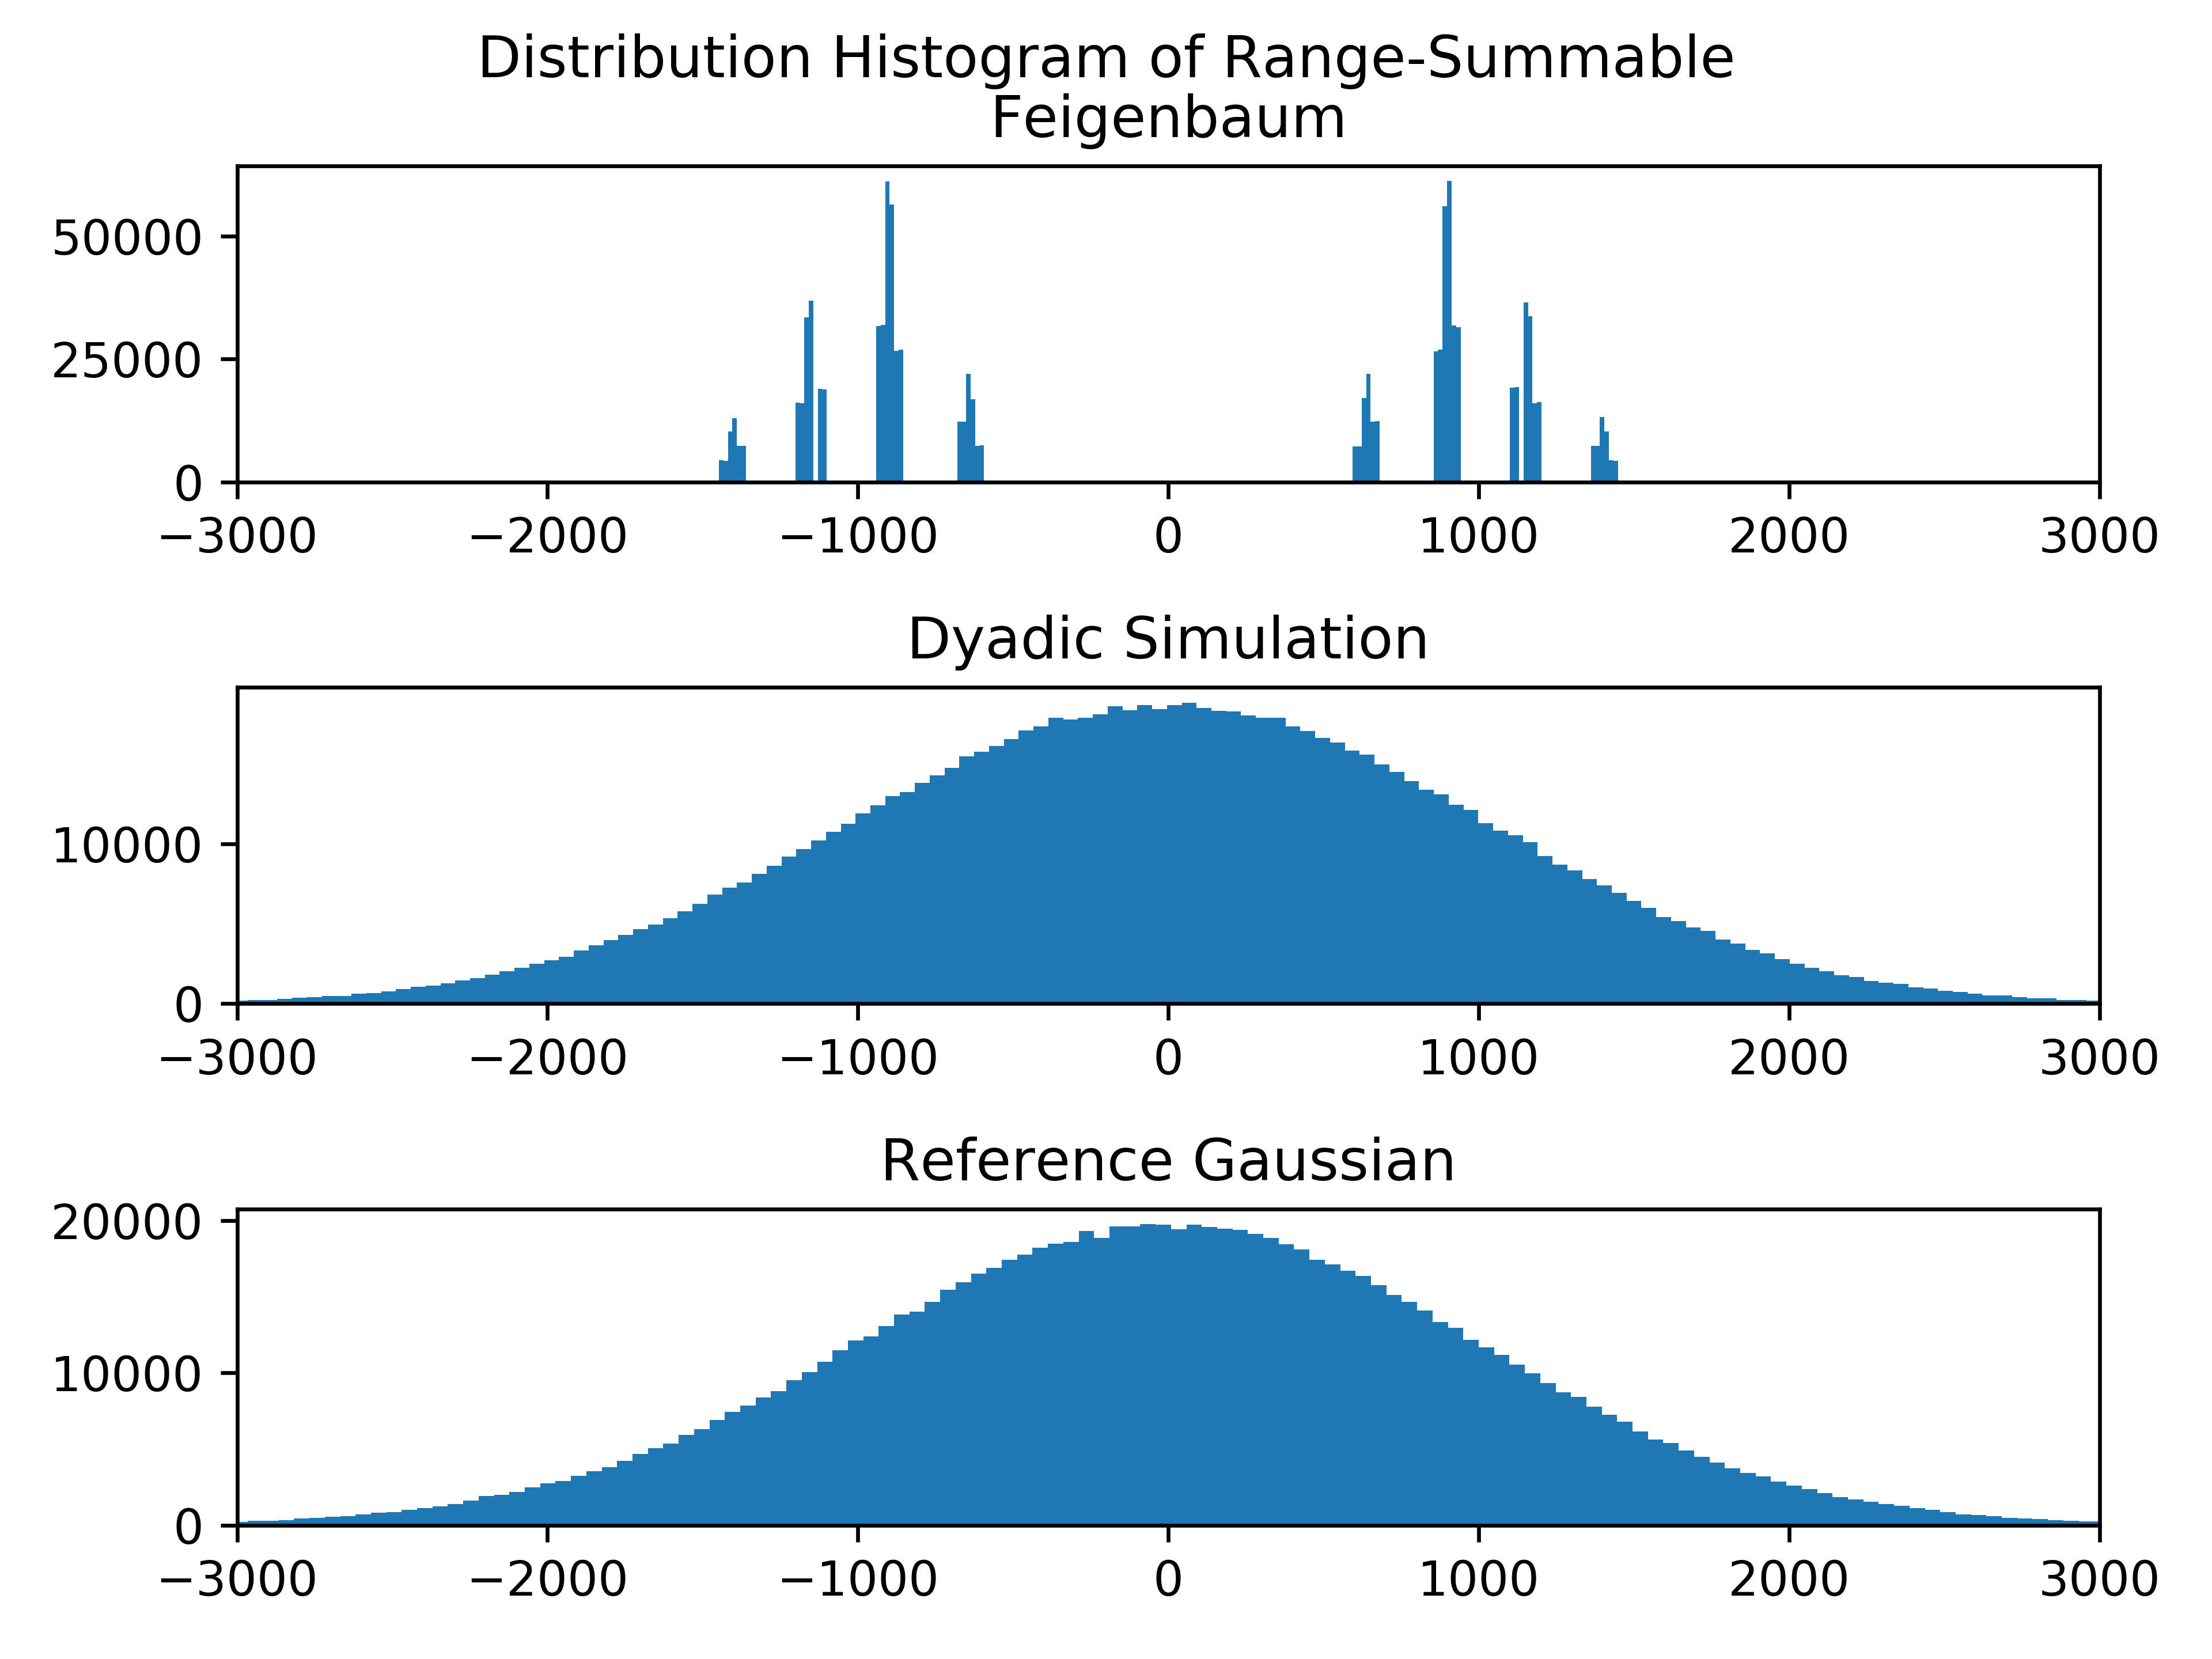

Python code for this plot:
import sys
import matplotlib.pyplot as plt

fig, (ax1, ax2, ax3) = plt.subplots(3)
fig.suptitle("Distribution Histogram of Range-Summable")

with open("feigen.txt", "r") as f:
    ipt = f.readlines()
    data1 = [float(x) for x in ipt]

with open("dyasim.txt", "r") as f:
    ipt = f.readlines()
    data2 = [float(x) for x in ipt]

with open("gauss.txt", "r") as f:
    ipt = f.readlines()
    data3 = [float(x) for x in ipt]

ax1.hist(data1, bins=200)
ax1.set_title("Feigenbaum")
ax1.set_xlim([-3000,3000])
ax2.hist(data2, bins=200)
ax2.set_title("Dyadic Simulation")
ax2.set_xlim([-3000,3000])
ax3.hist(data3, bins=200)
ax3.set_title("Reference Gaussian")
ax3.set_xlim([-3000,3000])
plt.tight_layout()
plt.subplots_adjust(top=0.9)
plt.savefig("histogram.png", dpi = 600)
